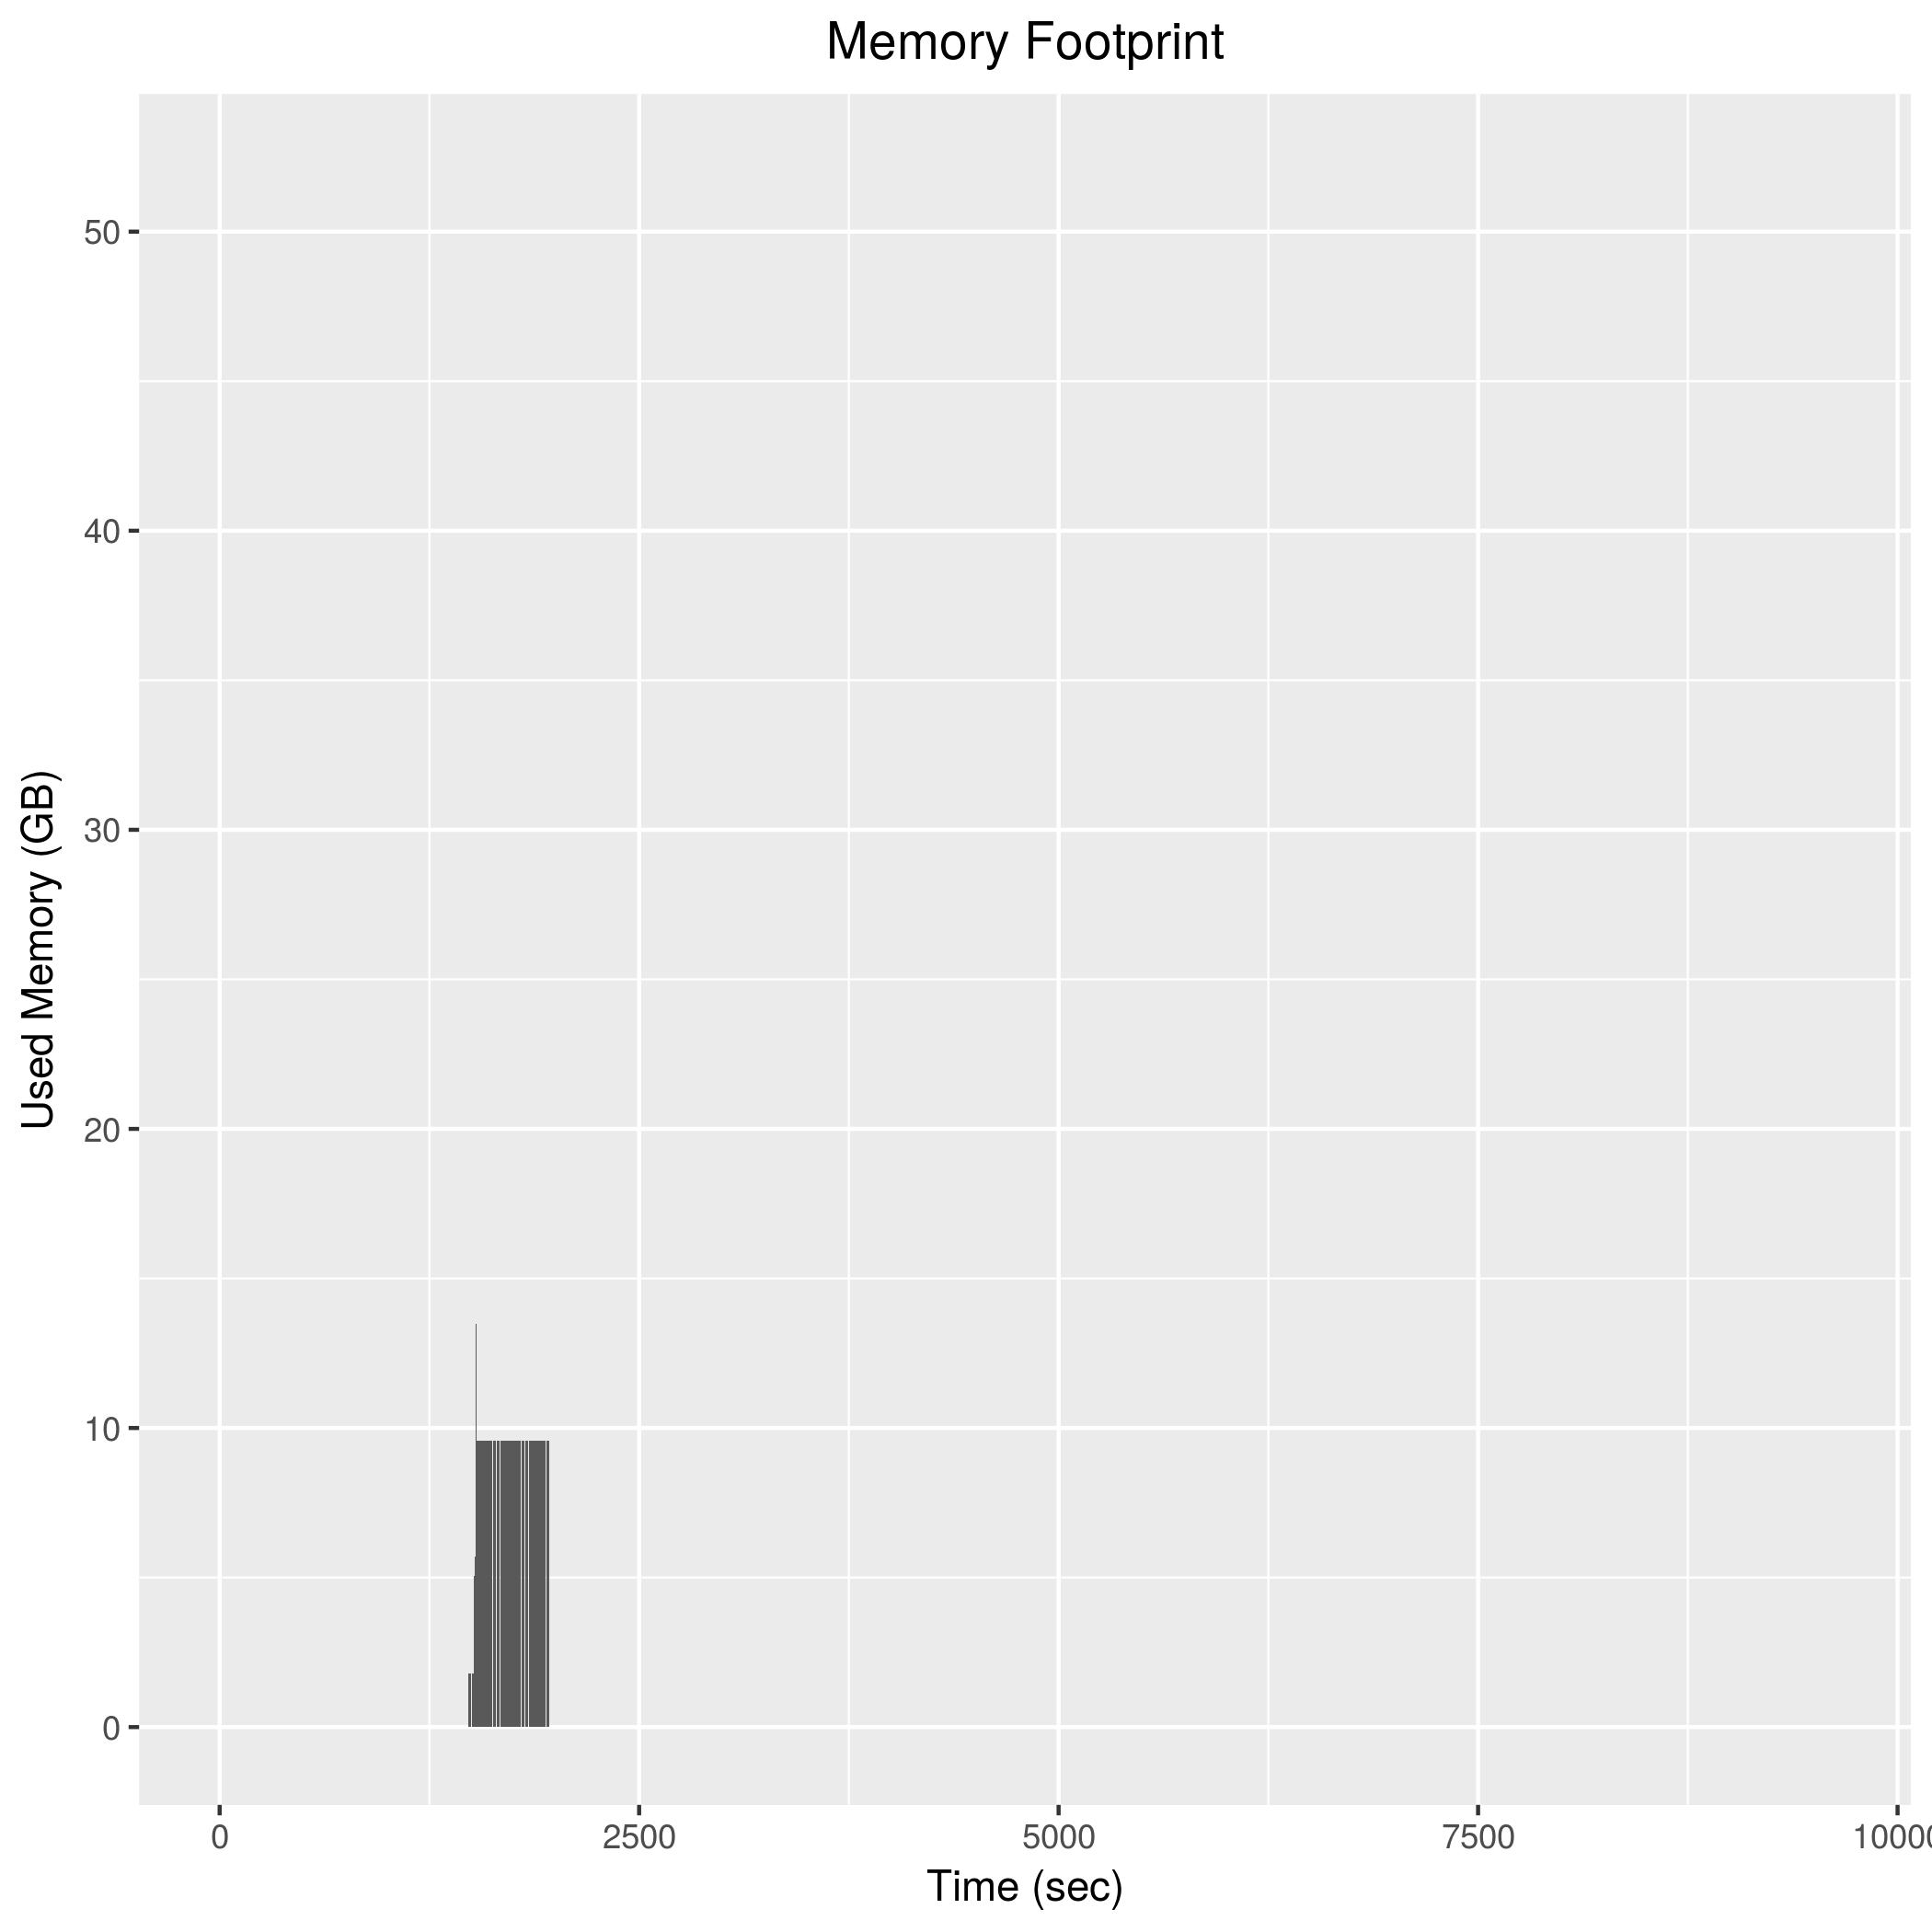

Values plotted in this chart, from the file beside it:
1474, 1795016
1476, 1794792
1478, 1793776
1480, 1794224
1482, 1793548
1484, 1792412
1486, 1792692
1488, 1792976
1490, 1792392
1492, 1792984
1494, 1792752
1496, 1793056
1498, 1792700
1500, 1791188
1502, 1792020
1504, 1791732
1506, 1791800
1508, 1791680
1510, 1791296
1512, 1791268
1514, 2620616
1516, 3840596
1518, 5060344
1520, 6588728
1522, 5700632
1524, 8023540
1526, 11868824
1528, 13466396
1530, 9585636
1532, 9584920
1534, 9587444
1536, 9588028
1538, 9587652
1540, 9586660
1542, 9586800
1544, 9586256
1546, 9585360
1548, 9585936
1550, 9586036
1552, 9586288
1554, 9586116
1556, 9585148
1558, 9585804
1560, 9585692
1562, 9585052
1564, 9584976
1566, 9586436
1568, 9586332
1570, 9586268
1572, 9585872
1574, 9585940
1576, 9585968
1578, 9586416
1580, 9585676
1582, 9585916
1584, 9585376
1586, 9586028
1588, 9585936
1590, 9584588
1592, 9584704
1594, 9585216
... 188 more rows
